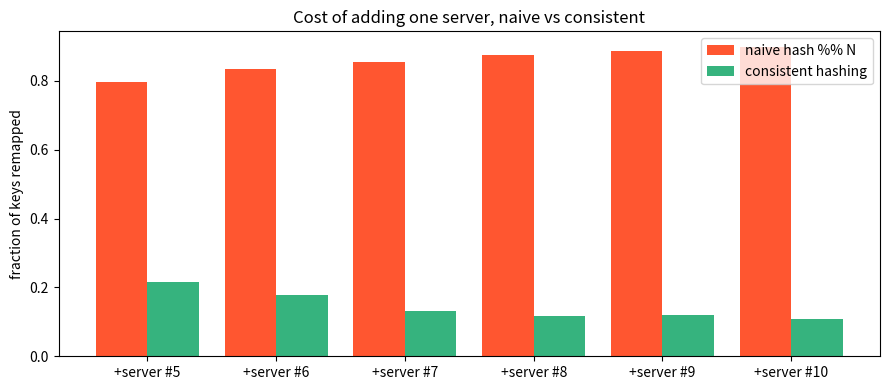

Reproduce this figure in Python.
import hashlib

def stable_hash(key: str) -> int:
    """Deterministic hash — Python's built-in hash() is process-randomized."""
    return int(hashlib.md5(key.encode()).hexdigest(), 16)


def naive_assign(keys, servers):
    """Map each key to a server via hash % N."""
    n = len(servers)
    return {k: servers[stable_hash(k) % n] for k in keys}


keys = [f"user-{i}" for i in range(10_000)]
old_servers = [f"cache-{i}" for i in range(4)]
new_servers = old_servers + ["cache-4"]   # add one server

before = naive_assign(keys, old_servers)
after  = naive_assign(keys, new_servers)

moved = sum(1 for k in keys if before[k] != after[k])
print(f"Naive hash%N: {moved}/{len(keys)} keys ({moved/len(keys):.0%}) moved when we added 1 server 😱")


import bisect

class ConsistentHashRing:
    """A minimal consistent-hash ring with virtual nodes."""

    def __init__(self, servers: list[str], vnodes: int = 150):
        self.vnodes = vnodes
        # Sorted list of (position, server) and a parallel list of positions
        # so we can use bisect for O(log n) lookups.
        self._ring: list[tuple[int, str]] = []
        for s in servers:
            self._add(s)
        self._sort()

    def _add(self, server: str) -> None:
        for v in range(self.vnodes):
            pos = stable_hash(f"{server}#{v}")
            self._ring.append((pos, server))

    def _sort(self) -> None:
        self._ring.sort()
        self._positions = [p for p, _ in self._ring]

    def add_server(self, server: str) -> None:
        self._add(server)
        self._sort()

    def remove_server(self, server: str) -> None:
        self._ring = [(p, s) for p, s in self._ring if s != server]
        self._sort()

    def get(self, key: str) -> str:
        """Find the server responsible for `key`."""
        h = stable_hash(key)
        # Walk clockwise: smallest position >= h, wrapping around.
        idx = bisect.bisect_right(self._positions, h) % len(self._ring)
        return self._ring[idx][1]


# Sanity check
ring = ConsistentHashRing(["cache-0", "cache-1", "cache-2", "cache-3"])
for k in ["user-1", "user-42", "user-99"]:
    print(f"{k} -> {ring.get(k)}")


ring = ConsistentHashRing(["cache-0", "cache-1", "cache-2", "cache-3"])
before = {k: ring.get(k) for k in keys}

ring.add_server("cache-4")
after = {k: ring.get(k) for k in keys}

moved = sum(1 for k in keys if before[k] != after[k])
print(f"Consistent hash: {moved}/{len(keys)} keys ({moved/len(keys):.1%}) moved when we added 1 server 🎉")
print(f"Theoretical ideal: ~{1/5:.0%} (one server's share of the ring)")


import matplotlib.pyplot as plt

def remap_rate_naive(start_n: int, add: int) -> list[float]:
    rates = []
    prev_servers = [f"cache-{i}" for i in range(start_n)]
    prev = naive_assign(keys, prev_servers)
    for i in range(add):
        prev_servers.append(f"cache-{start_n + i}")
        new = naive_assign(keys, prev_servers)
        rates.append(sum(1 for k in keys if prev[k] != new[k]) / len(keys))
        prev = new
    return rates


def remap_rate_ring(start_n: int, add: int) -> list[float]:
    rates = []
    ring = ConsistentHashRing([f"cache-{i}" for i in range(start_n)])
    prev = {k: ring.get(k) for k in keys}
    for i in range(add):
        ring.add_server(f"cache-{start_n + i}")
        new = {k: ring.get(k) for k in keys}
        rates.append(sum(1 for k in keys if prev[k] != new[k]) / len(keys))
        prev = new
    return rates


naive_rates = remap_rate_naive(4, 6)
ring_rates  = remap_rate_ring(4, 6)
labels = [f"+server #{5+i}" for i in range(6)]

fig, ax = plt.subplots(figsize=(9, 4))
x = range(len(labels))
ax.bar([i - 0.2 for i in x], naive_rates, width=0.4, label="naive hash %% N", color="#FF5630")
ax.bar([i + 0.2 for i in x], ring_rates,  width=0.4, label="consistent hashing", color="#36B37E")
ax.set_xticks(list(x))
ax.set_xticklabels(labels)
ax.set_ylabel("fraction of keys remapped")
ax.set_title("Cost of adding one server, naive vs consistent")
ax.legend()
plt.tight_layout()
plt.show()


from collections import Counter

def load_distribution(vnodes: int) -> dict[str, int]:
    ring = ConsistentHashRing([f"cache-{i}" for i in range(4)], vnodes=vnodes)
    counts = Counter(ring.get(k) for k in keys)
    return dict(sorted(counts.items()))


for v in (1, 10, 50, 150, 500):
    dist = load_distribution(v)
    lo, hi = min(dist.values()), max(dist.values())
    print(f"vnodes={v:4d}  per-server: {dist}  imbalance hi/lo = {hi/lo:.2f}x")
